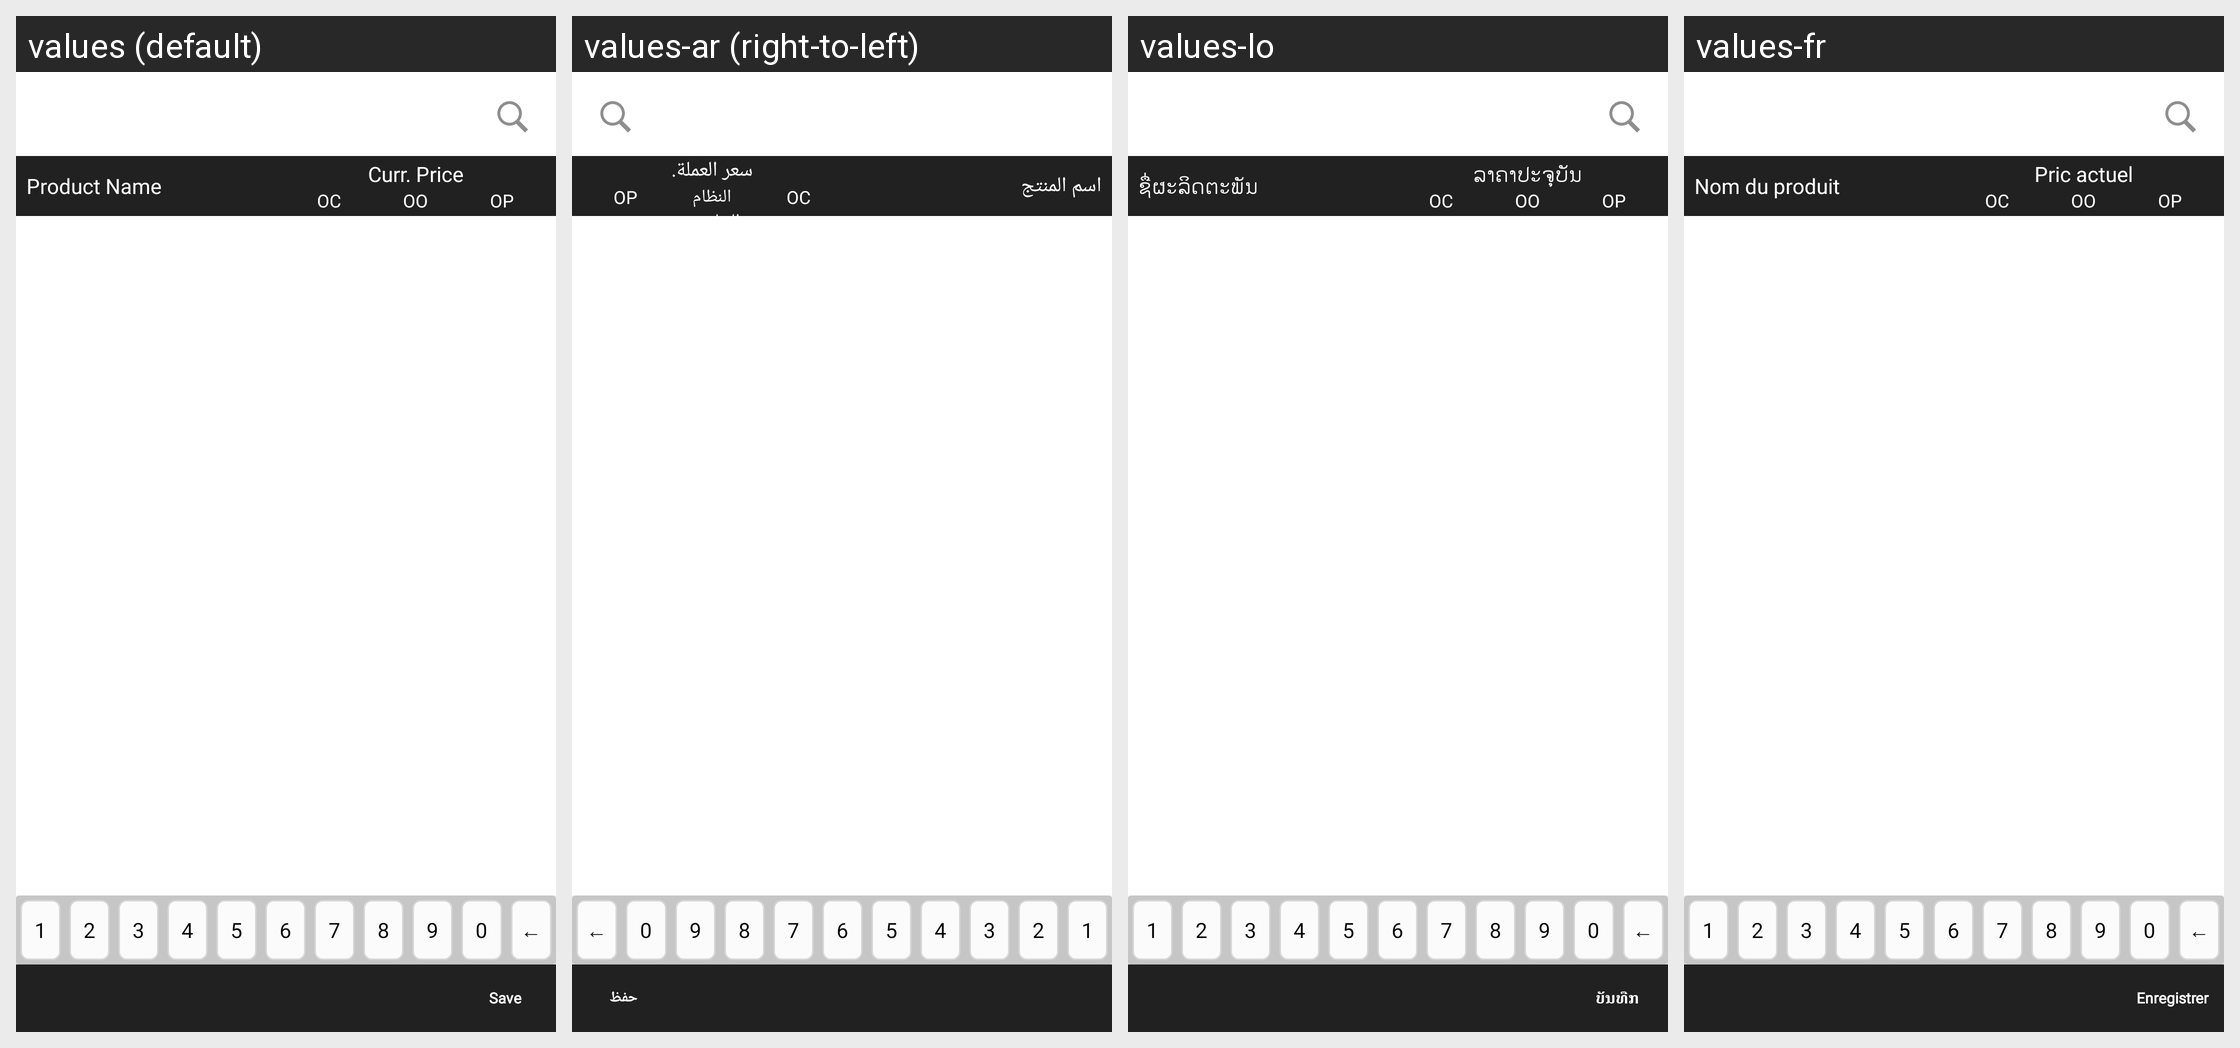

Locale-by-locale string values for the Android screen shown in this grid:
Android screen res/layout/fragment_price_tracking.xml rendered under 4 locales, left to right: values (default), values-ar (right-to-left), values-lo, values-fr. Device: Nexus 5 (rendered at 1080×1920; each locale shown at half size, 540×960, under a caption strip naming it); theme MVPTheme.Blue.
Other locales in the repository, not shown: values-es, values-in, values-th, values-tr, values-vi, values-zh.
Strings drawn on this screen, with the default value and each locale's value (text and hints the layout hard-codes, and strings that could not be matched under every locale, appear in the picture but are not listed):

product_name
  values: Product Name
  values-ar: اسم المنتج
  values-lo: ຊື່ຜະລິດຕະພັນ
  values-fr: Nom du produit

currprice
  values: Curr. Price
  values-ar: سعر العملة.
  values-lo: ລາຄາປະຈຸບັນ
  values-fr: Pric actuel

item_case
  values: OC
  values-ar: OC
  values-lo: OC
  values-fr: OC

item_outer
  values: OO
  values-ar: النظام الخارجي OO.
  values-lo: OO
  values-fr: OO

item_piece
  values: OP
  values-ar: OP
  values-lo: OP
  values-fr: OP

save
  values: Save
  values-ar: حفظ
  values-lo: ບັນທືກ
  values-fr: Enregistrer
